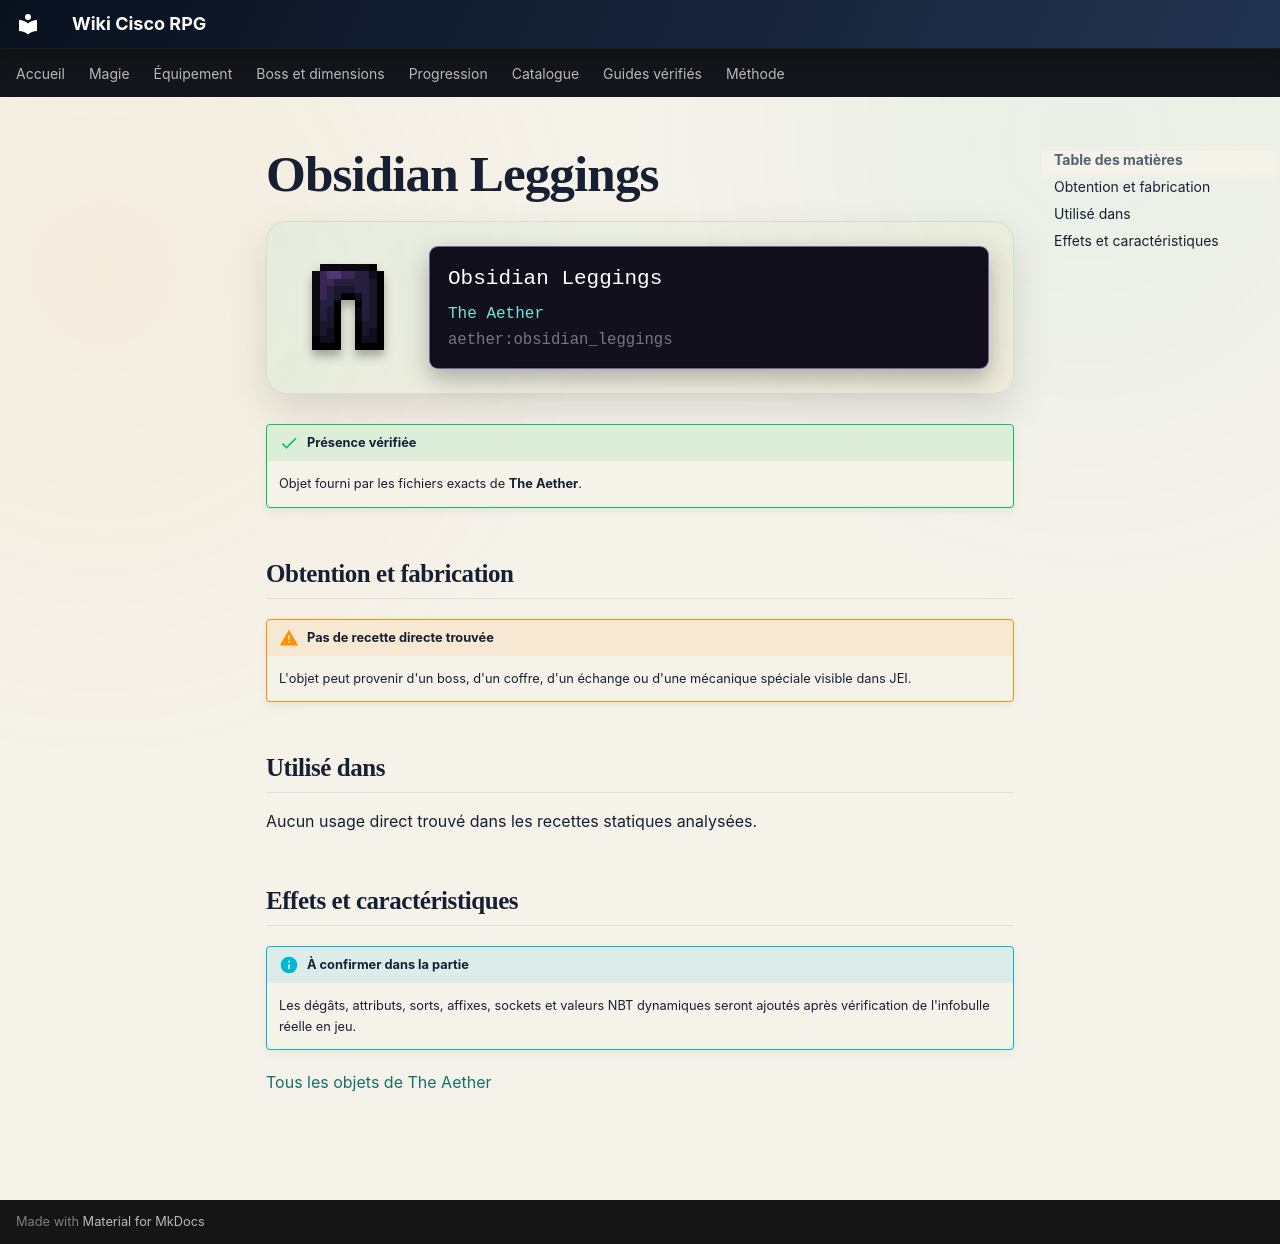

repository: Kloups-Dev/wiki-cisco-rpg · page: catalogue/objets/aether/obsidian_leggings/index.html · generator: mkdocs

# Obsidian Leggings

<div class="mc-item-showcase">
<img class="mc-item-icon" src="../../../../assets/generated/items/aether/obsidian_leggings.png" alt="Obsidian Leggings">
<div class="mc-tooltip-card">
<div class="mc-tooltip-card__name">Obsidian Leggings</div>
<div class="mc-tooltip-card__mod">The Aether</div>
<div class="mc-tooltip-card__id">aether:obsidian_leggings</div>
</div>
</div>

!!! success "Présence vérifiée"
    Objet fourni par les fichiers exacts de **The Aether**.

## Obtention et fabrication

!!! warning "Pas de recette directe trouvée"
    L'objet peut provenir d'un boss, d'un coffre, d'un échange ou d'une mécanique spéciale visible dans JEI.

## Utilisé dans

Aucun usage direct trouvé dans les recettes statiques analysées.

## Effets et caractéristiques

!!! info "À confirmer dans la partie"
    Les dégâts, attributs, sorts, affixes, sockets et valeurs NBT dynamiques seront ajoutés après vérification de l'infobulle réelle en jeu.

[Tous les objets de The Aether](../../../contenu/aether.md)
